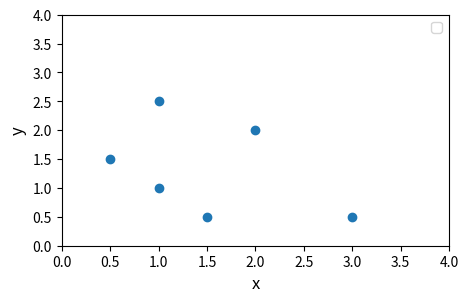
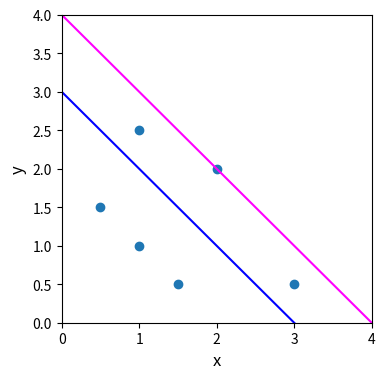

The matplotlib source for these figures, in order:
# examine implementation and utilize c.f. for logistic regression

import numpy as np
import matplotlib.pyplot as plt

X_train = np.array([[0.5, 1.5], [1,1], [1.5, 0.5], [3, 0.5], [2, 2], [1, 2.5]])  #(m,n)
y_train = np.array([0, 0, 0, 1, 1, 1])                                           #(m,)

# so two features; X_train is a 2D matrix

# plot data

pos = y_train == 1
neg = y_train == 0

fig, ax = plt.subplots(1, 1, figsize=(5, 3))

ax.scatter(X_train[:,0], X_train[:,1])

ax.set_ylabel('y', fontsize=12)
ax.set_xlabel('x', fontsize=12)

ax.axis([0, 4, 0, 4])

ax.legend()


# compute cost for each training eg: loss

def compute_cost_logistic(x, y, w, b, sig_func):

    m = x.shape[0]
    # get rows


    cost = 0.0

    for i in range(m): # for each training example

        z_i = np.dot(x[i], w) + b
        # raw, >1/<0 prediction for each tr. eg.

        f_wb_i = sig_func(z_i)
        # convert to probabilistic value showing how the tr. eg. is equal to y = 1

        cost += -y[i]*np.log(f_wb_i) - (1-y[i])*np.log(1-f_wb_i)

    cost = cost / m

    return cost

# check c.func. implementation

w_tmp = np.array([1, 1])
b_tmp = -3
# recall, we used w1 = 1, w2 = 1 and b = -3 prev. for d. boundary
# driving them here as well 
# these are pre-given/for demonstration

def sigmoid(z):

    g_z = 1 / (1 + np.exp(-z))

    return g_z

print(compute_cost_logistic(X_train, y_train, w_tmp, b_tmp, sig_func=sigmoid))

# let's set diff. value for w1, w2 and b now and see what the cost outputs

# say: w1 = 1, w2 = 1, b = -4

# so you have two diff. d. boundaries now:
# 1. x1 + x2 -3 = 0
#       x1 + x2 = 3

# 2. x1 + x2 - 4 = 0
#        x1 + x2 = 4

x0 = np.arange(0, 6)

x1 = 3 - x0
x1_other = 4 - x0

# plot them

fig, ax = plt.subplots(1, 1, figsize=(4, 4))

ax.plot(x0, x1, c='blue', label='b=-3')
ax.plot(x0, x1_other, c='magenta', label='b=-4')
ax.axis([0, 4, 0, 4])

# these are only d. boundary plots - only lines
# you have to now plot the binary outcomes to see how well the d. boundary seperates them - proposes a 
# boundary

ax.scatter(X_train[:,0], X_train[:,1])

ax.set_ylabel('y', fontsize=12)
ax.set_xlabel('x', fontsize=12)

# yeah, the same plot as above

# now you see that the magenta line – the new d. boundary line with b = -4 – is not a good boundary of
# the outcome
# - it misclassifies/misinterprets the outcomes
# - the points < boundary = negative class
#   but positive class points fall below the boundary and are being misclassified as 'negative'/False
#   and there is no meaning to this seperation given by the boundary

# so, b = -4 and the 2. d.boundary is not good
# so it should have higher cost

# let's see that



plt.show()
